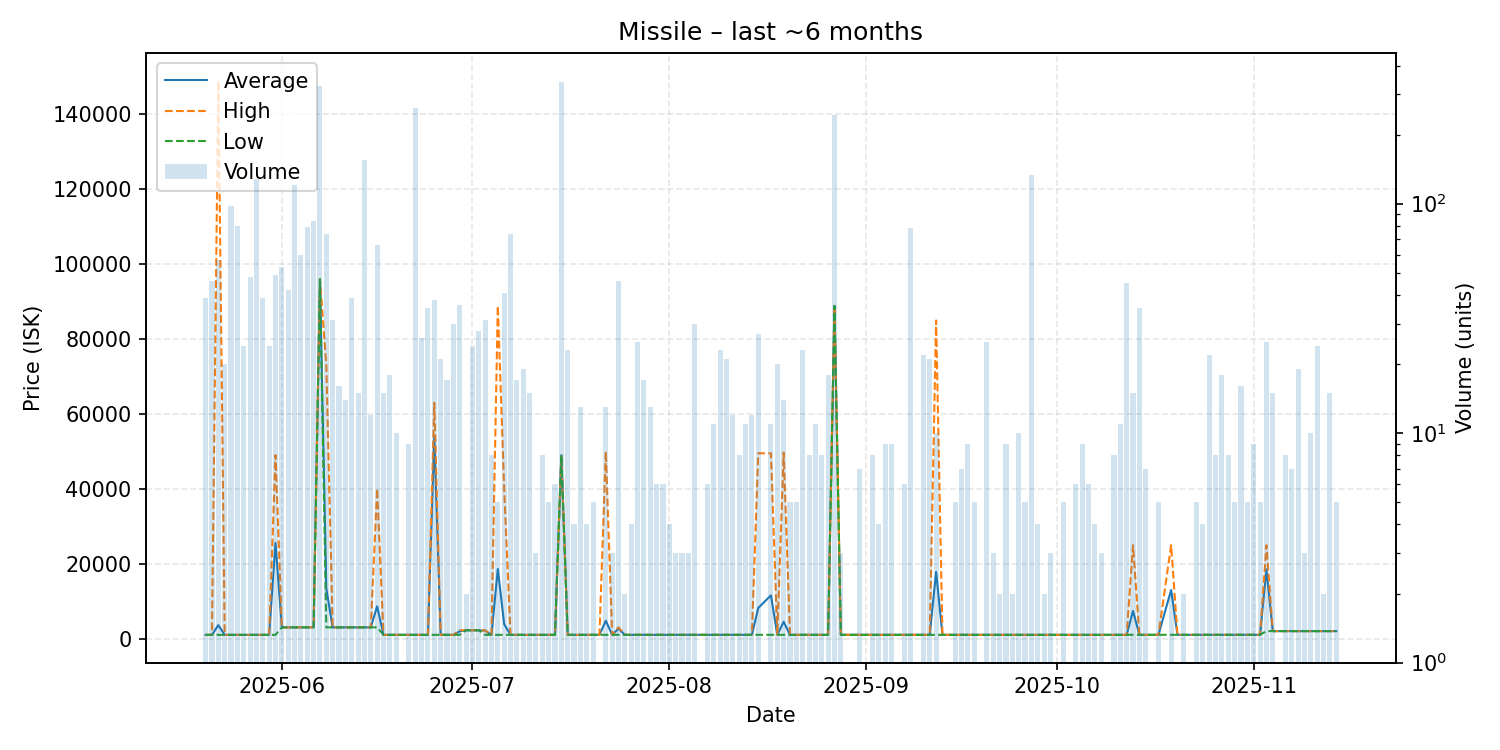

The data file committed next to this chart (first rows):
date, average, highest, lowest, order_count, volume
2025-05-20, 1002, 1002, 1002, 4, 39
2025-05-21, 1002, 1002, 1002, 13, 46
2025-05-22, 3598, 149000, 1002, 8, 57
2025-05-23, 1002, 1002, 1002, 3, 20
2025-05-24, 1002, 1002, 1002, 8, 98
2025-05-25, 1002, 1002, 1002, 11, 80
2025-05-26, 1002, 1002, 1002, 1, 24
2025-05-27, 1005, 1005, 1002, 6, 48
2025-05-28, 1006, 1006, 1006, 15, 128
2025-05-29, 1006, 1006, 1006, 5, 39
2025-05-30, 1006, 1007, 1006, 4, 24
2025-05-31, 25554, 49000, 1006, 7, 49
2025-06-01, 3000, 3000, 3000, 2, 53
2025-06-02, 3006, 3006, 3006, 9, 42
2025-06-03, 3006, 3006, 3006, 11, 121
2025-06-04, 3005, 3005, 3005, 7, 60
2025-06-05, 3005, 3005, 3005, 8, 79
2025-06-06, 3005, 3006, 3005, 9, 84
2025-06-07, 95960, 95960, 95960, 8, 325
2025-06-08, 13370, 73010, 3005, 8, 74
2025-06-09, 3005, 3005, 3005, 4, 31
2025-06-10, 3005, 3005, 3005, 4, 16
2025-06-11, 3005, 3005, 3005, 5, 14
2025-06-12, 3005, 3005, 3005, 4, 39
2025-06-13, 3005, 3005, 3005, 4, 15
2025-06-14, 3005, 3005, 3005, 10, 155
2025-06-15, 3005, 3005, 3005, 3, 12
2025-06-16, 8627, 40000, 3005, 7, 66
2025-06-17, 1006, 1006, 1006, 5, 15
2025-06-18, 1006, 1006, 1006, 5, 18
2025-06-19, 1006, 1006, 1006, 4, 10
2025-06-21, 1006, 1006, 1006, 3, 9
2025-06-22, 1006, 1006, 1006, 9, 262
2025-06-23, 1007, 1007, 1007, 11, 26
2025-06-24, 1007, 1007, 1007, 7, 35
2025-06-25, 54075, 62995, 1007, 11, 38
2025-06-26, 1007, 1007, 1007, 5, 21
2025-06-27, 1007, 1007, 1007, 4, 17
2025-06-28, 1007, 1007, 1007, 4, 30
2025-06-29, 1952, 2222, 1007, 7, 36
2025-06-30, 2222, 2222, 2222, 2, 2
2025-07-01, 2222, 2222, 2222, 3, 24
2025-07-02, 2222, 2222, 2222, 5, 28
2025-07-03, 2138, 2222, 1007, 6, 31
2025-07-04, 1007, 1007, 1007, 3, 8
2025-07-05, 18580, 88870, 1007, 2, 5
2025-07-06, 3860, 40000, 1007, 7, 41
2025-07-07, 1007, 1007, 1007, 4, 74
2025-07-08, 1008, 1008, 1008, 3, 17
2025-07-09, 1009, 1009, 1008, 5, 19
2025-07-10, 1009, 1009, 1009, 4, 15
2025-07-11, 1009, 1009, 1009, 3, 3
2025-07-12, 1009, 1010, 1009, 6, 8
2025-07-13, 1010, 1010, 1010, 2, 5
2025-07-14, 1010, 1010, 1010, 3, 6
2025-07-15, 49000, 49000, 49000, 7, 339
2025-07-16, 1011, 1011, 1011, 3, 23
2025-07-17, 1011, 1011, 1011, 3, 4
2025-07-18, 1011, 1011, 1011, 5, 13
2025-07-19, 1011, 1011, 1011, 3, 4
... 109 more rows
